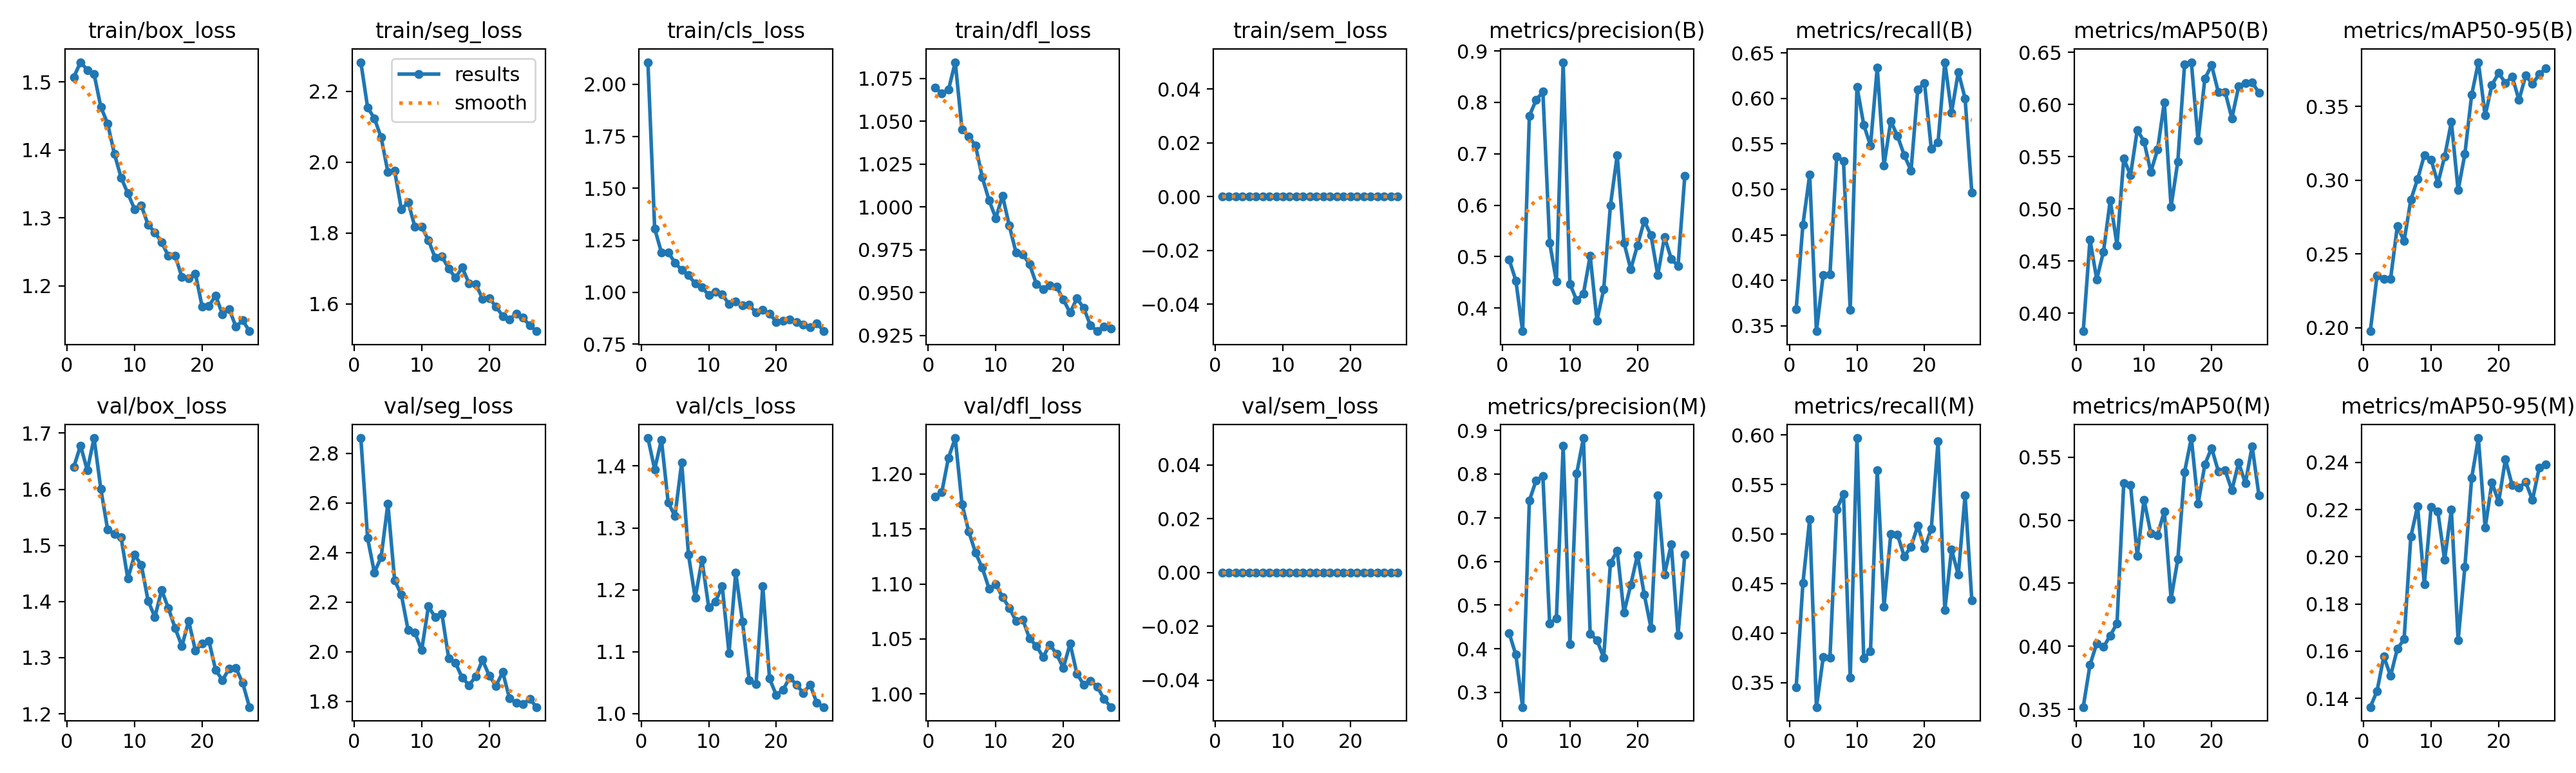

The data file committed next to this chart (first rows):
epoch, time, train/box_loss, train/seg_loss, train/cls_loss, train/dfl_loss, train/sem_loss, metrics/precision(B), metrics/recall(B), metrics/mAP50(B), metrics/mAP50-95(B), metrics/precision(M), metrics/recall(M), metrics/mAP50(M), metrics/mAP50-95(M), val/box_loss, val/seg_loss, val/cls_loss, val/dfl_loss, val/sem_loss, lr/pg0, lr/pg1, lr/pg2
1, 15.92, 1.507, 2.282, 2.107, 1.07, 0, 0.4945, 0.368, 0.3829, 0.1977, 0.4363, 0.3453, 0.3517, 0.1363, 1.64, 2.861, 1.445, 1.18, 0, 0.0005533, 0.0005533, 0.0005533
2, 29.39, 1.529, 2.154, 1.306, 1.066, 0, 0.4533, 0.4613, 0.4707, 0.2354, 0.3863, 0.4505, 0.3852, 0.1431, 1.678, 2.458, 1.395, 1.183, 0, 0.001087, 0.001087, 0.001087
3, 42.34, 1.518, 2.124, 1.191, 1.068, 0, 0.3549, 0.516, 0.4326, 0.2329, 0.2665, 0.5151, 0.4023, 0.1578, 1.634, 2.32, 1.442, 1.215, 0, 0.001599, 0.001599, 0.001599
4, 55.32, 1.512, 2.07, 1.192, 1.084, 0, 0.7739, 0.344, 0.4592, 0.2331, 0.7397, 0.3253, 0.3994, 0.1495, 1.691, 2.381, 1.341, 1.232, 0, 0.001568, 0.001568, 0.001568
5, 68.1, 1.463, 1.972, 1.142, 1.045, 0, 0.8046, 0.4057, 0.5085, 0.2688, 0.7852, 0.3756, 0.4086, 0.161, 1.601, 2.597, 1.319, 1.173, 0, 0.001535, 0.001535, 0.001535
6, 81.3, 1.439, 1.975, 1.106, 1.041, 0, 0.8206, 0.4064, 0.4654, 0.2588, 0.7953, 0.3753, 0.4182, 0.165, 1.529, 2.287, 1.406, 1.148, 0, 0.001502, 0.001502, 0.001502
7, 94.6, 1.395, 1.867, 1.081, 1.036, 0, 0.5272, 0.5361, 0.5482, 0.2868, 0.4578, 0.5247, 0.5295, 0.2085, 1.521, 2.229, 1.257, 1.128, 0, 0.001469, 0.001469, 0.001469
8, 108, 1.36, 1.887, 1.041, 1.017, 0, 0.452, 0.5314, 0.5325, 0.3007, 0.47, 0.5408, 0.528, 0.2214, 1.514, 2.087, 1.187, 1.115, 0, 0.001436, 0.001436, 0.001436
9, 121, 1.336, 1.818, 1.022, 1.004, 0, 0.8781, 0.3672, 0.5758, 0.317, 0.8645, 0.3548, 0.4716, 0.1882, 1.441, 2.077, 1.248, 1.096, 0, 0.001403, 0.001403, 0.001403
10, 134, 1.313, 1.817, 0.9867, 0.9935, 0, 0.4469, 0.613, 0.5647, 0.314, 0.4113, 0.597, 0.5162, 0.2211, 1.483, 2.006, 1.172, 1.1, 0, 0.00137, 0.00137, 0.00137
11, 147.3, 1.318, 1.78, 1.001, 1.007, 0, 0.415, 0.5711, 0.5356, 0.2979, 0.8012, 0.3746, 0.4896, 0.2191, 1.465, 2.183, 1.181, 1.088, 0, 0.001337, 0.001337, 0.001337
12, 160.6, 1.29, 1.73, 0.988, 0.9891, 0, 0.428, 0.5482, 0.5568, 0.316, 0.8825, 0.3816, 0.4882, 0.1987, 1.401, 2.139, 1.206, 1.078, 0, 0.001304, 0.001304, 0.001304
13, 173.8, 1.279, 1.733, 0.943, 0.9733, 0, 0.5012, 0.6341, 0.6023, 0.3395, 0.4345, 0.5643, 0.5071, 0.22, 1.372, 2.152, 1.098, 1.066, 0, 0.001271, 0.001271, 0.001271
14, 187, 1.264, 1.7, 0.9543, 0.9724, 0, 0.3757, 0.5264, 0.5023, 0.2932, 0.4199, 0.4269, 0.4377, 0.1645, 1.42, 1.974, 1.228, 1.068, 0, 0.001238, 0.001238, 0.001238
15, 199.9, 1.244, 1.674, 0.9363, 0.9666, 0, 0.4361, 0.5753, 0.5455, 0.3179, 0.3799, 0.4998, 0.4689, 0.1958, 1.388, 1.955, 1.148, 1.05, 0, 0.001205, 0.001205, 0.001205
16, 213, 1.245, 1.703, 0.9383, 0.9551, 0, 0.5998, 0.5587, 0.6388, 0.3578, 0.5965, 0.4994, 0.5383, 0.2333, 1.353, 1.896, 1.053, 1.044, 0, 0.001172, 0.001172, 0.001172
17, 226, 1.213, 1.659, 0.901, 0.9521, 0, 0.6973, 0.5375, 0.6407, 0.38, 0.6243, 0.4774, 0.5652, 0.2503, 1.321, 1.866, 1.048, 1.034, 0, 0.001139, 0.001139, 0.001139
18, 239.5, 1.212, 1.656, 0.9139, 0.9543, 0, 0.5273, 0.5208, 0.5657, 0.3438, 0.4829, 0.4874, 0.5128, 0.2123, 1.365, 1.9, 1.206, 1.045, 0, 0.001106, 0.001106, 0.001106
19, 252.8, 1.218, 1.615, 0.8964, 0.9534, 0, 0.4754, 0.6101, 0.625, 0.3646, 0.5461, 0.5086, 0.5443, 0.2315, 1.313, 1.967, 1.056, 1.036, 0, 0.001073, 0.001073, 0.001073
20, 266, 1.169, 1.616, 0.8573, 0.9459, 0, 0.522, 0.6167, 0.6378, 0.3727, 0.6148, 0.4857, 0.5572, 0.2232, 1.325, 1.904, 1.03, 1.024, 0, 0.00104, 0.00104, 0.00104
21, 279.3, 1.171, 1.592, 0.8607, 0.9383, 0, 0.5694, 0.5446, 0.6119, 0.366, 0.5245, 0.5056, 0.5387, 0.2413, 1.33, 1.862, 1.039, 1.046, 0, 0.001007, 0.001007, 0.001007
22, 292.6, 1.186, 1.566, 0.8681, 0.9466, 0, 0.5415, 0.5517, 0.6122, 0.3704, 0.4478, 0.5939, 0.5396, 0.2303, 1.278, 1.919, 1.058, 1.019, 0, 0.0009739, 0.0009739, 0.0009739
23, 305.9, 1.158, 1.556, 0.8563, 0.9412, 0, 0.4643, 0.6399, 0.5869, 0.3543, 0.7512, 0.4235, 0.5237, 0.2294, 1.26, 1.812, 1.046, 1.009, 0, 0.0009409, 0.0009409, 0.0009409
24, 319.3, 1.166, 1.573, 0.8447, 0.9311, 0, 0.5381, 0.5846, 0.6173, 0.3709, 0.5703, 0.4844, 0.5457, 0.2316, 1.28, 1.796, 1.033, 1.012, 0, 0.0009078, 0.0009078, 0.0009078
25, 332.2, 1.14, 1.561, 0.8307, 0.9275, 0, 0.4958, 0.6292, 0.6208, 0.3653, 0.6392, 0.4589, 0.5293, 0.224, 1.282, 1.79, 1.047, 1.007, 0, 0.0008748, 0.0008748, 0.0008748
26, 345.6, 1.149, 1.539, 0.851, 0.9303, 0, 0.481, 0.6002, 0.6212, 0.3718, 0.4315, 0.5392, 0.5586, 0.2377, 1.255, 1.809, 1.017, 0.9957, 0, 0.0008418, 0.0008418, 0.0008418
27, 358.5, 1.134, 1.523, 0.8121, 0.9289, 0, 0.6565, 0.4965, 0.6117, 0.3759, 0.6151, 0.4331, 0.5199, 0.2391, 1.212, 1.777, 1.01, 0.9882, 0, 0.0008088, 0.0008088, 0.0008088
